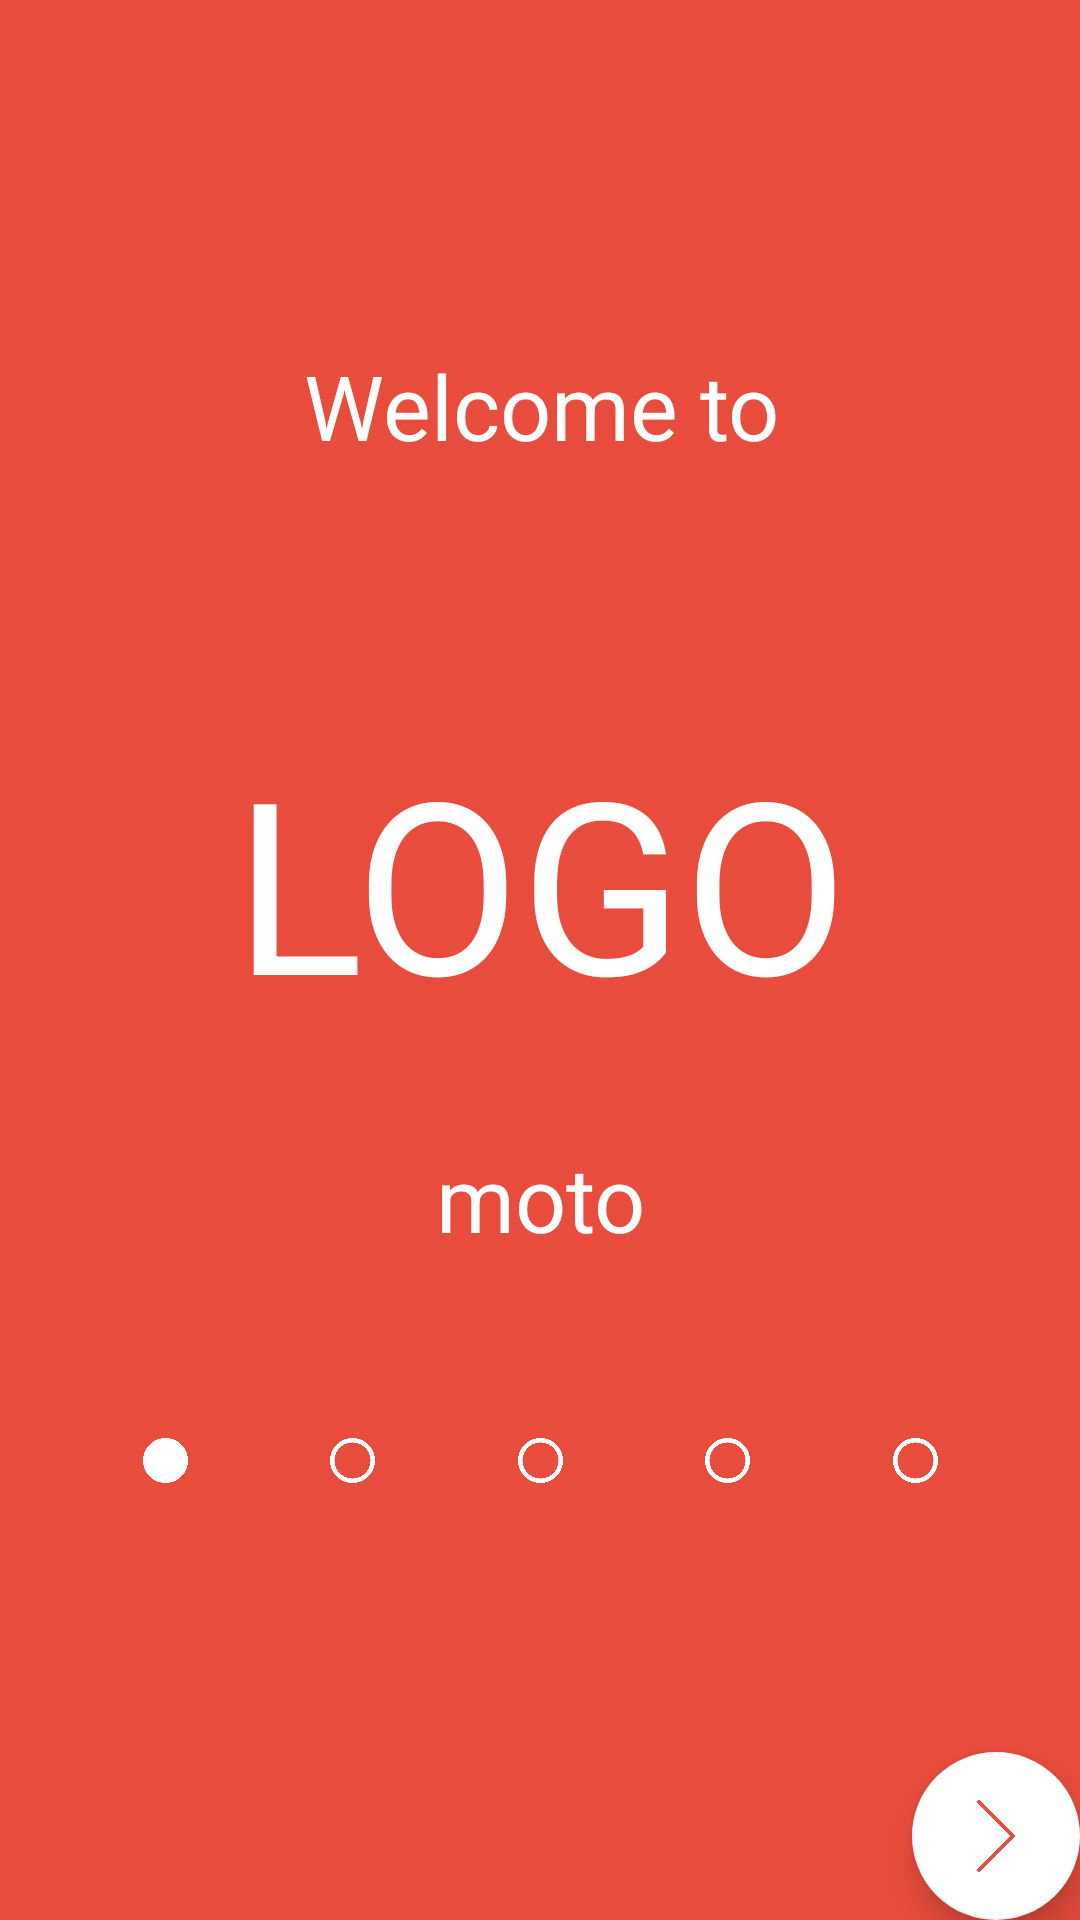

Layout XML and referenced resources for this Android screen:
<!-- AndroidManifest.xml: application theme AppTheme.NoActionBar -->
<!-- res/layout/activity_elcome_screen1.xml -->
<?xml version="1.0" encoding="utf-8"?>
<android.support.design.widget.CoordinatorLayout xmlns:android="http://schemas.android.com/apk/res/android"
    xmlns:app="http://schemas.android.com/apk/res-auto"
    xmlns:tools="http://schemas.android.com/tools"
    android:layout_width="match_parent"
    android:layout_height="match_parent"
    tools:context="cz.inovett.bmicalendar.ElcomeScreenActivity1">

    <android.support.design.widget.AppBarLayout
        android:layout_width="match_parent"
        android:layout_height="wrap_content"
        android:theme="@style/AppTheme.AppBarOverlay">

    </android.support.design.widget.AppBarLayout>

    <include layout="@layout/content_elcome_screen1" />

    <android.support.design.widget.FloatingActionButton
        android:id="@+id/fab"
        android:layout_width="wrap_content"
        android:layout_height="wrap_content"
        android:layout_gravity="bottom|end"
        android:layout_margin="@dimen/fab_margin"
        app:srcCompat="@drawable/next" />

</android.support.design.widget.CoordinatorLayout>
<!-- res/layout/content_elcome_screen1.xml (included above) -->
<?xml version="1.0" encoding="utf-8"?>
<android.support.constraint.ConstraintLayout xmlns:android="http://schemas.android.com/apk/res/android"
    xmlns:app="http://schemas.android.com/apk/res-auto"
    xmlns:tools="http://schemas.android.com/tools"
    android:layout_width="match_parent"
    android:layout_height="match_parent"
    app:layout_behavior="@string/appbar_scrolling_view_behavior"
    tools:context="cz.inovett.bmicalendar.ElcomeScreenActivity1"
    tools:showIn="@layout/activity_elcome_screen1"
    android:background="@color/colorPrimary">

    <TextView
        android:id="@+id/textView"
        android:layout_width="wrap_content"
        android:layout_height="wrap_content"
        android:layout_marginLeft="8dp"
        android:layout_marginRight="8dp"
        android:layout_marginTop="115dp"
        android:text="Welcome to"
        android:textColor="@android:color/background_light"
        android:textSize="30sp"
        app:layout_constraintLeft_toLeftOf="parent"
        app:layout_constraintRight_toRightOf="parent"
        app:layout_constraintTop_toTopOf="parent"
        app:layout_constraintHorizontal_bias="0.502"
        android:layout_marginStart="8dp"
        android:layout_marginEnd="8dp" />

    <TextView
        android:id="@+id/textView2"
        android:layout_width="wrap_content"
        android:layout_height="wrap_content"
        android:layout_marginLeft="8dp"
        android:layout_marginRight="8dp"
        android:layout_marginTop="85dp"
        android:text="LOGO"
        android:textColor="@android:color/background_light"
        android:textSize="80sp"
        app:layout_constraintLeft_toLeftOf="parent"
        app:layout_constraintRight_toRightOf="parent"
        app:layout_constraintTop_toBottomOf="@+id/textView"
        app:layout_constraintHorizontal_bias="0.503"
        android:layout_marginStart="8dp"
        android:layout_marginEnd="8dp" />

    <TextView
        android:id="@+id/textView3"
        android:layout_width="wrap_content"
        android:layout_height="wrap_content"
        android:layout_marginLeft="8dp"
        android:layout_marginRight="8dp"
        android:layout_marginTop="32dp"
        android:text="moto"
        android:textColor="@android:color/background_light"
        android:textSize="30sp"
        app:layout_constraintLeft_toLeftOf="parent"
        app:layout_constraintRight_toRightOf="parent"
        app:layout_constraintTop_toBottomOf="@+id/textView2"
        app:layout_constraintHorizontal_bias="0.501"
        android:layout_marginStart="8dp"
        android:layout_marginEnd="8dp" />

    <ImageView
        android:id="@+id/imageView6"
        android:layout_width="15dp"
        android:layout_height="15dp"
        app:srcCompat="@drawable/circle_outline"
        android:layout_marginTop="60dp"
        app:layout_constraintTop_toBottomOf="@+id/textView3"
        app:layout_constraintLeft_toRightOf="@+id/imageView7"
        app:layout_constraintRight_toLeftOf="@+id/imageView9" />

    <ImageView
        android:id="@+id/imageView9"
        android:layout_width="15dp"
        android:layout_height="15dp"
        android:layout_marginTop="60dp"
        app:layout_constraintTop_toBottomOf="@+id/textView3"
        app:srcCompat="@drawable/circle_outline"
        app:layout_constraintLeft_toRightOf="@+id/imageView6"
        app:layout_constraintRight_toLeftOf="@+id/imageView10" />

    <ImageView
        android:id="@+id/imageView7"
        android:layout_width="15dp"
        android:layout_height="15dp"
        app:srcCompat="@drawable/circular"
        android:layout_marginTop="60dp"
        app:layout_constraintTop_toBottomOf="@+id/textView3"
        app:layout_constraintLeft_toLeftOf="parent"
        app:layout_constraintRight_toLeftOf="@+id/imageView6" />

    <ImageView
        android:id="@+id/imageView10"
        android:layout_width="15dp"
        android:layout_height="15dp"
        app:srcCompat="@drawable/circle_outline"
        android:layout_marginTop="60dp"
        app:layout_constraintTop_toBottomOf="@+id/textView3"
        app:layout_constraintLeft_toRightOf="@+id/imageView9"
        app:layout_constraintRight_toLeftOf="@+id/imageView11" />

    <ImageView
        android:id="@+id/imageView11"
        android:layout_width="15dp"
        android:layout_height="15dp"
        app:srcCompat="@drawable/circle_outline"
        android:layout_marginTop="60dp"
        app:layout_constraintTop_toBottomOf="@+id/textView3"
        app:layout_constraintLeft_toRightOf="@+id/imageView10"
        app:layout_constraintRight_toRightOf="parent" />

</android.support.constraint.ConstraintLayout>
<!-- resources referenced by this layout -->
<resources>
  <color name="colorPrimary">#E74C3C</color>
  <!-- drawable circle_outline: png bitmap (drawable, 12153 bytes) -->
  <!-- drawable circular: png bitmap (drawable, 8660 bytes) -->
  <!-- drawable next: png bitmap (drawable, 2445 bytes) -->
  <style name="AppTheme.AppBarOverlay" parent="ThemeOverlay.AppCompat.Dark.ActionBar" />
  <style name="AppTheme.NoActionBar">
          <item name="windowActionBar">false</item>
          <item name="windowNoTitle">true</item>
      </style>
</resources>
